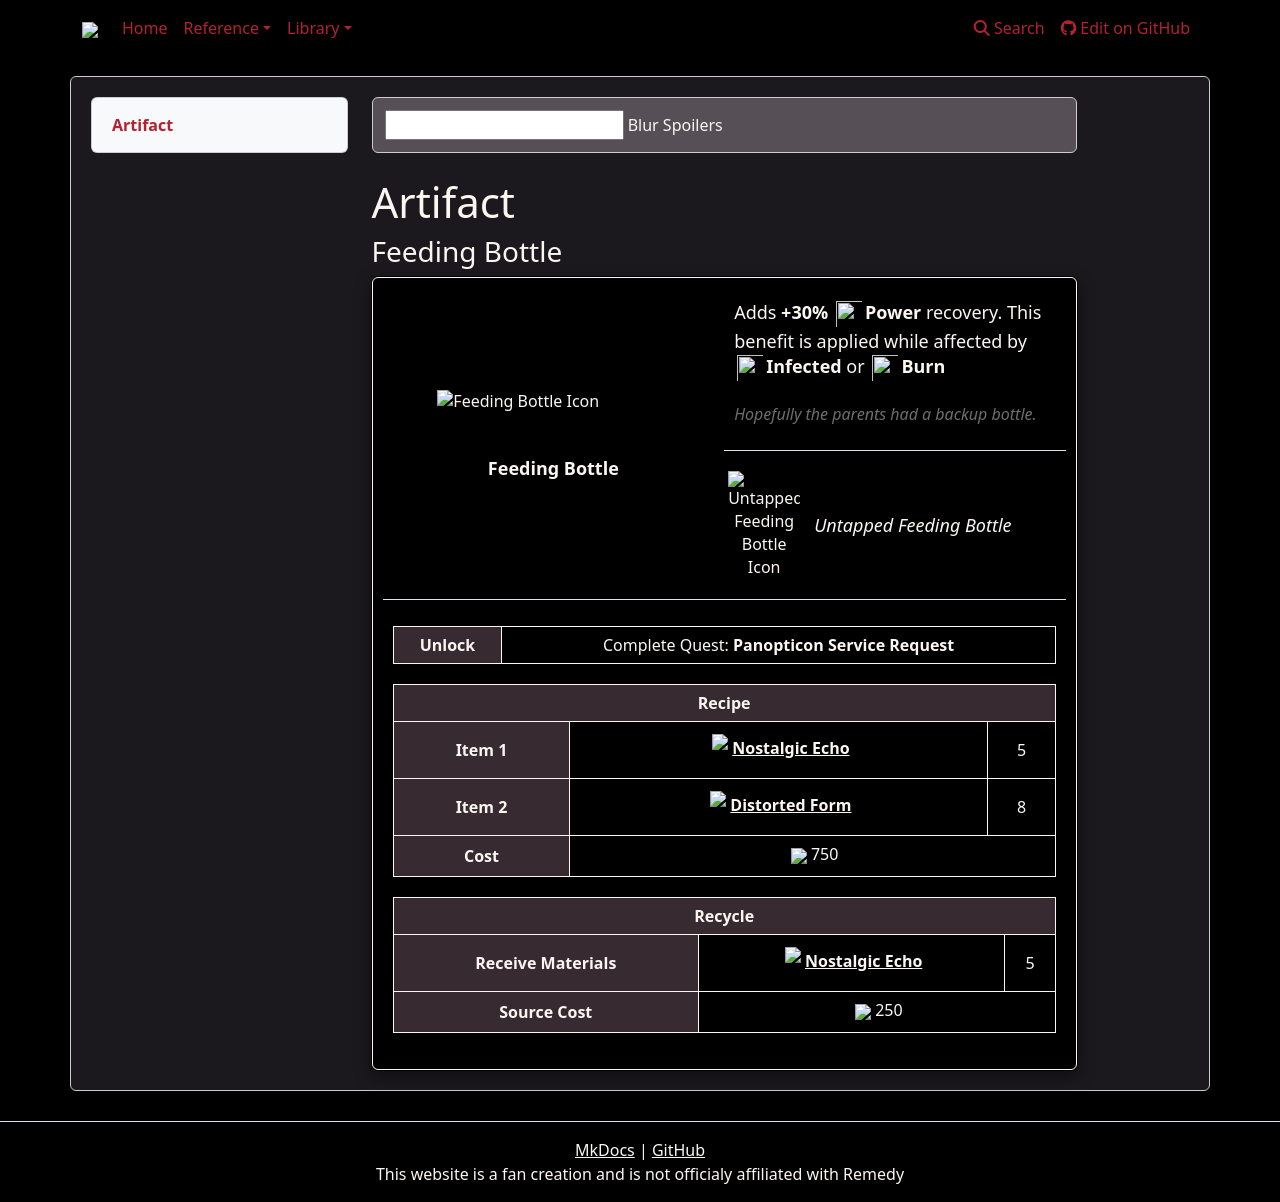

repository: weslo-stem/control-resonant-reference · page: reference/items/artifacts/feeding-bottle/index.html · generator: mkdocs

# Artifact 
### Feeding Bottle

{% from "reference/items/artifacts/artifactpage.html" import artifactPage %}


{{ artifactPage('tables/artifacts.csv', 'Feeding Bottle') }}
